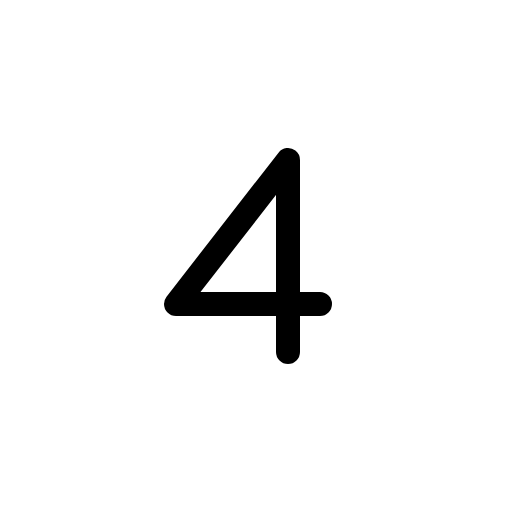
t = 0.00 s
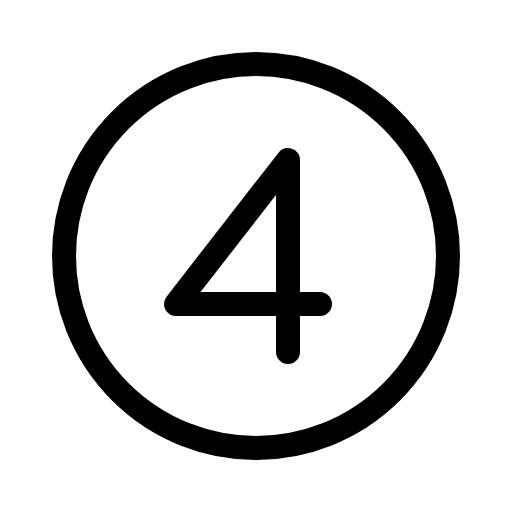
t = 0.68 s
t = 1.05 s: frame unchanged from t = 0.68 s, image omitted
t = 1.80 s: frame unchanged from t = 0.68 s, image omitted
t = 2.18 s: frame unchanged from t = 0.68 s, image omitted
t = 2.93 s: frame unchanged from t = 0.68 s, image omitted

The animated SVG that drew these frames (rendered in a browser with its animation timeline set to each time). Animation: 1 CSS @keyframes rule; one cycle of 3.30 s, repeats indefinitely.

<svg xmlns="http://www.w3.org/2000/svg" viewBox="0 0 256 256">
  <style>
    .draw-line {
      stroke-dasharray: 2000;
      stroke-dashoffset: 0;
    }
    svg:hover .draw-line {
      animation: phosphor-draw-in 3s ease-in-out infinite alternate;
    }
    @keyframes phosphor-draw-in {
      0%   { stroke-dashoffset: 2000; }
      50%  { stroke-dashoffset: 0; }
      100% { stroke-dashoffset: 0; }
    }
  </style><rect width="256" height="256" fill="none"/><circle cx="128" cy="128" r="96" fill="none" stroke="currentColor" stroke-linecap="round" stroke-linejoin="round" stroke-width="12" class="draw-line" pathLength="1" style="animation-delay: 0s"/><polyline points="160 152 88 152 144 80 144 176" fill="none" stroke="currentColor" stroke-linecap="round" stroke-linejoin="round" stroke-width="12" class="draw-line" pathLength="1" style="animation-delay: 0.3s"/></svg>
